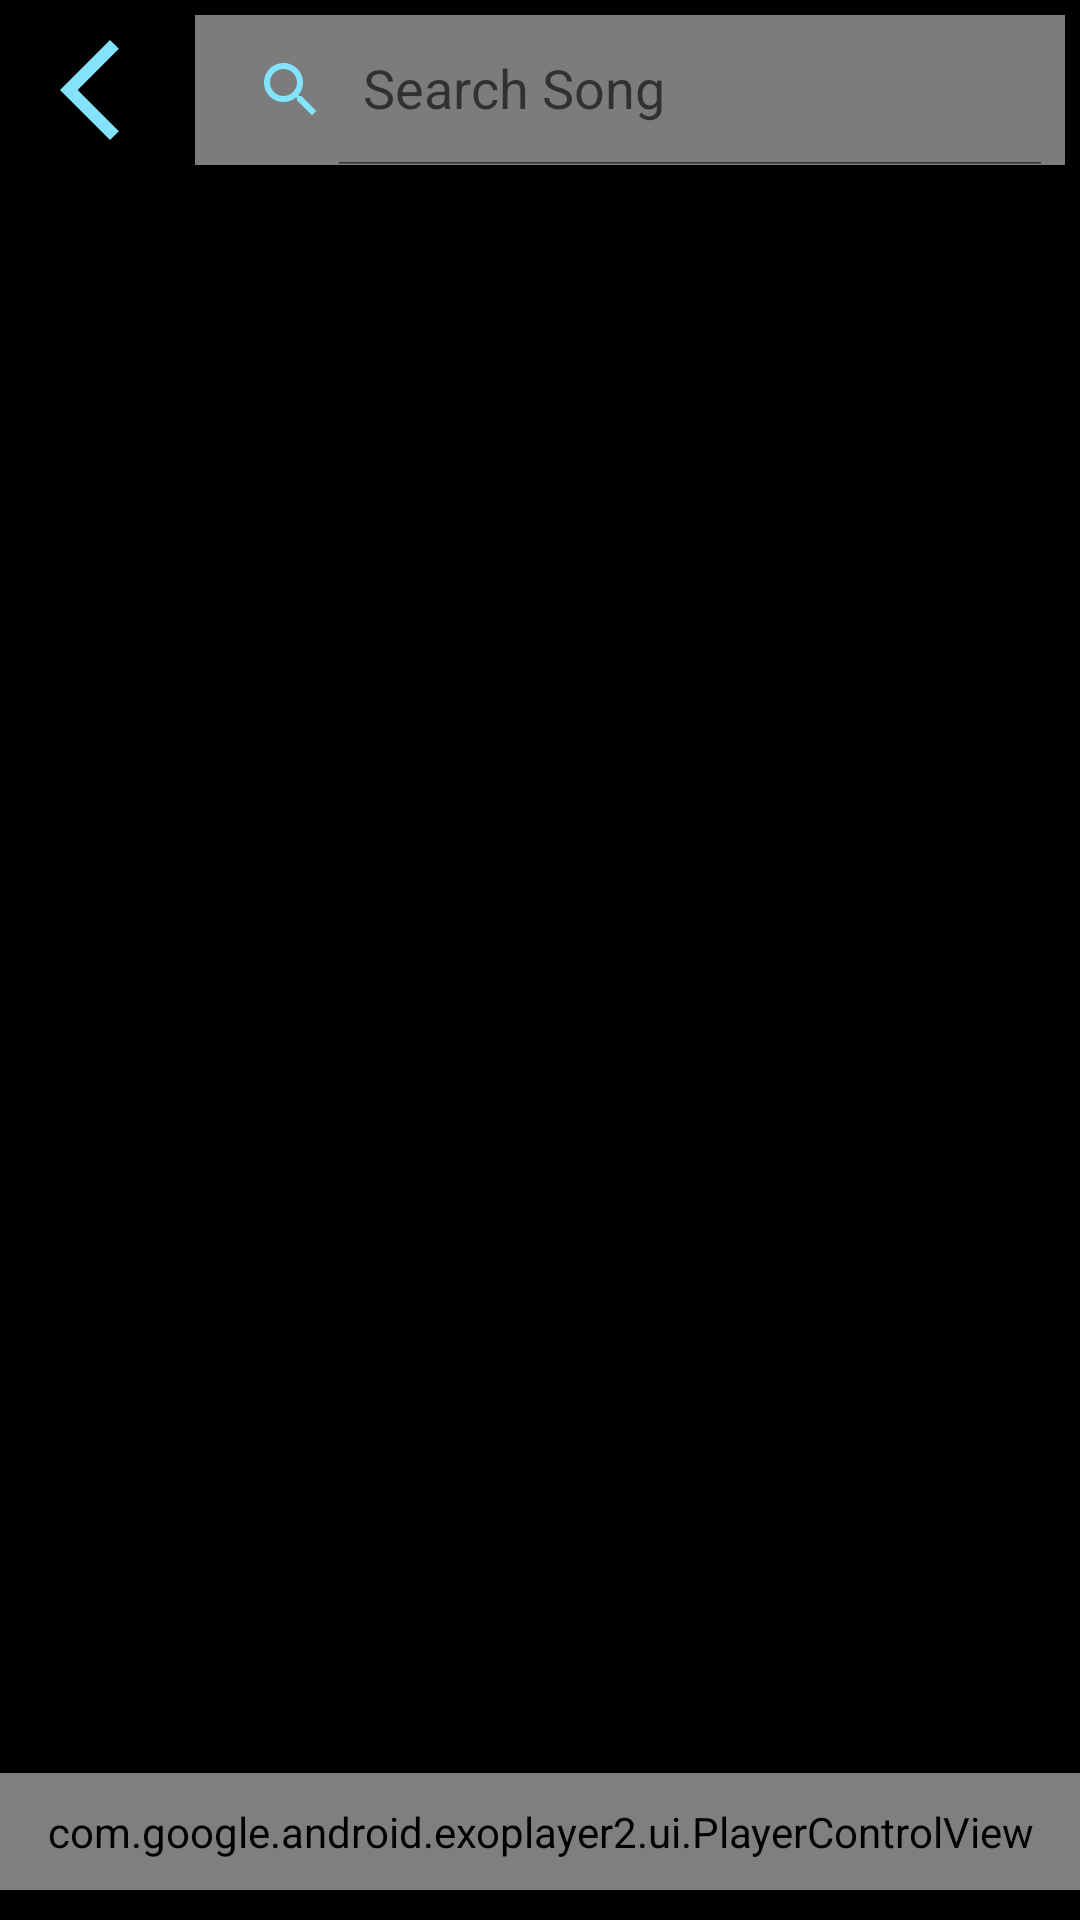

The Android layout XML behind this screen, and the referenced resources:
<!-- AndroidManifest.xml: application theme Theme.MyApplication -->
<!-- res/layout/activity_search.xml -->
<?xml version="1.0" encoding="utf-8"?>
<androidx.constraintlayout.widget.ConstraintLayout xmlns:android="http://schemas.android.com/apk/res/android"
    xmlns:app="http://schemas.android.com/apk/res-auto"
    xmlns:tools="http://schemas.android.com/tools"
    android:layout_width="match_parent"
    android:layout_height="match_parent"
    tools:context=".activities.SearchActivity"
    android:background="@color/black">

    <LinearLayout
        android:id="@+id/linearLayout"
        android:layout_width="match_parent"
        android:layout_height="wrap_content"
        android:orientation="horizontal"
        android:layout_marginTop="2dp"
        tools:ignore="MissingConstraints">

        <ImageButton
            android:id="@+id/backBtnSA"
            android:layout_width="wrap_content"
            android:layout_height="wrap_content"
            android:layout_gravity="center_vertical"
            android:background="@color/black"
            android:padding="10dp"
            android:src="@drawable/ic_baseline_arrow_back_ios_new_24"
            android:contentDescription="Back"/>

        <androidx.appcompat.widget.SearchView
            android:id="@+id/searchViewSA"
            android:layout_width="wrap_content"
            android:layout_height="50dp"
            android:background="@color/lightGrey"
            app:queryHint="Search Song"
            app:searchIcon="@drawable/baseline_search_24"
            android:focusable="false"
            app:iconifiedByDefault="false"
            android:layout_margin="5dp"/>
    </LinearLayout>

    <androidx.recyclerview.widget.RecyclerView
        android:id="@+id/searchRV"
        android:layout_width="match_parent"
        android:layout_height="0dp"
        android:layout_marginTop="10dp"
        android:paddingBottom="50dp"
        android:scrollbarThumbVertical="@drawable/scroll_bar_icon"
        android:scrollbars="vertical"
        app:layout_constraintBottom_toTopOf="@+id/exoControlView"
        app:layout_constraintEnd_toEndOf="parent"
        app:layout_constraintStart_toStartOf="parent"
        app:layout_constraintTop_toBottomOf="@id/linearLayout" />

    <com.google.android.exoplayer2.ui.PlayerControlView
        android:id="@+id/exoControlView"
        android:layout_width="0dp"
        android:layout_height="wrap_content"
        android:layout_gravity="center"
        android:layout_marginBottom="10dp"
        android:padding="10dp"
        app:controller_layout_id="@layout/border_controller_layout"
        app:layout_constraintBottom_toBottomOf="parent"
        app:layout_constraintEnd_toEndOf="parent"
        app:layout_constraintStart_toStartOf="parent"
        app:show_timeout="0"
        app:use_controller="true" />

</androidx.constraintlayout.widget.ConstraintLayout>
<!-- res/layout/border_controller_layout.xml (included above) -->
<?xml version="1.0" encoding="utf-8"?>
<androidx.constraintlayout.widget.ConstraintLayout xmlns:android="http://schemas.android.com/apk/res/android"
    xmlns:app="http://schemas.android.com/apk/res-auto"
    xmlns:tools="http://schemas.android.com/tools"
    android:id="@+id/controller_layout"
    android:layout_width="match_parent"
    android:layout_height="match_parent"
    android:background="@color/black">

    <include
        android:id="@+id/controller_border"
        android:layout_width="match_parent"
        android:layout_height="wrap_content"
        layout="@layout/border_top"
        app:layout_constraintStart_toStartOf="parent"
        app:layout_constraintEnd_toEndOf="parent"
        app:layout_constraintTop_toTopOf="parent"/>

    <include
        layout="@layout/controller_layout"
        android:layout_width="0dp"
        android:layout_height="wrap_content"
        android:layout_marginTop="10dp"
        app:layout_constraintEnd_toEndOf="parent"
        app:layout_constraintStart_toStartOf="parent"
        app:layout_constraintTop_toBottomOf="@+id/controller_border" />
</androidx.constraintlayout.widget.ConstraintLayout>
<!-- res/layout/border_top.xml (included above) -->
<?xml version="1.0" encoding="utf-8"?>
<androidx.constraintlayout.widget.ConstraintLayout xmlns:android="http://schemas.android.com/apk/res/android"
    android:layout_width="match_parent"
    android:layout_height="match_parent"
    xmlns:app="http://schemas.android.com/apk/res-auto"
    android:background="@color/black">

    <ImageView
        android:id="@+id/gradientLeft"
        android:layout_width="208dp"
        android:layout_height="4dp"
        app:layout_constraintStart_toStartOf="parent"
        app:layout_constraintTop_toTopOf="parent"
        android:src="@drawable/gradient_left" />
    <ImageView
        android:layout_width="208dp"
        android:layout_height="4dp"
        app:layout_constraintEnd_toEndOf="parent"
        app:layout_constraintTop_toTopOf="parent"
        android:src="@drawable/gradient_right"/>

</androidx.constraintlayout.widget.ConstraintLayout>
<!-- res/layout/controller_layout.xml (included above) -->
<?xml version="1.0" encoding="utf-8"?>
<androidx.constraintlayout.widget.ConstraintLayout xmlns:android="http://schemas.android.com/apk/res/android"
    xmlns:app="http://schemas.android.com/apk/res-auto"
    xmlns:tools="http://schemas.android.com/tools"
    android:id="@+id/controller_layout"
    android:layout_width="match_parent"
    android:layout_height="match_parent"
    android:background="@color/black">

    <ImageButton
        android:id="@+id/exo_prev"
        android:layout_width="wrap_content"
        android:layout_height="wrap_content"
        android:background="@color/black"
        android:src="@drawable/ic_baseline_skip_previous_24"
        app:tint="@color/customPink"
        app:layout_constraintBottom_toBottomOf="@+id/play_pause_layout"
        app:layout_constraintEnd_toStartOf="@+id/play_pause_layout"
        app:layout_constraintStart_toStartOf="parent"
        app:layout_constraintTop_toTopOf="@+id/play_pause_layout" />

    <ImageButton
        android:id="@+id/exo_next"
        android:layout_width="50dp"
        android:layout_height="wrap_content"
        android:background="@color/black"
        android:src="@drawable/ic_baseline_skip_next_24"
        app:tint="@color/customPink"
        app:layout_constraintBottom_toBottomOf="@+id/play_pause_layout"
        app:layout_constraintEnd_toEndOf="parent"
        app:layout_constraintStart_toEndOf="@+id/play_pause_layout"
        app:layout_constraintTop_toTopOf="@+id/play_pause_layout" />

    <TextView
        android:id="@+id/exo_position"
        android:layout_width="40dp"
        android:layout_height="wrap_content"
        android:textColor="@color/white"
        app:layout_constraintStart_toStartOf="parent"
        app:layout_constraintTop_toTopOf="@+id/play_pause_layout" />

    <TextView
        android:id="@+id/exo_duration"
        android:layout_width="40dp"
        android:layout_height="wrap_content"
        android:textColor="@color/white"
        app:layout_constraintEnd_toEndOf="parent"
        app:layout_constraintTop_toTopOf="@+id/play_pause_layout" />

    <androidx.constraintlayout.widget.ConstraintLayout
        android:id="@+id/play_pause_layout"
        android:layout_width="wrap_content"
        android:layout_height="wrap_content"
        app:layout_constraintEnd_toStartOf="@+id/exo_next"
        app:layout_constraintStart_toEndOf="@+id/exo_prev"
        app:layout_constraintTop_toTopOf="parent">

        <ImageButton
            android:id="@+id/exo_play"
            android:layout_width="50dp"
            android:layout_height="50dp"
            android:backgroundTint="@color/black"
            android:src="@drawable/baseline_play_circle_24"
            app:layout_constraintBottom_toBottomOf="parent"
            app:layout_constraintEnd_toEndOf="parent"
            app:layout_constraintStart_toStartOf="parent"
            app:layout_constraintTop_toTopOf="parent"
            app:tint="@color/customPink" />

        <ImageButton
            android:id="@+id/exo_pause"
            android:layout_width="50dp"
            android:layout_height="50dp"
            android:backgroundTint="@color/black"
            android:src="@drawable/ic_baseline_pause_circle_outline_24"
            app:tint="@color/customPink"
            app:layout_constraintBottom_toBottomOf="parent"
            app:layout_constraintEnd_toEndOf="parent"
            app:layout_constraintStart_toStartOf="parent"
            app:layout_constraintTop_toTopOf="parent" />

    </androidx.constraintlayout.widget.ConstraintLayout>



</androidx.constraintlayout.widget.ConstraintLayout>
<!-- resources referenced by this layout -->
<resources>
  <color name="black">#FF000000</color>
  <color name="customPink">#83E3FB</color>
  <color name="lightGrey">#7C7C7C</color>
  <color name="white">#FFFFFFFF</color>
  <!-- drawable baseline_play_circle_24 (drawable) -->
  <vector android:height="50dp" android:tint="@color/customPink"
      android:viewportHeight="24" android:viewportWidth="24"
      android:width="50dp" xmlns:android="http://schemas.android.com/apk/res/android">
      <path android:fillColor="@android:color/white" android:pathData="M12,2C6.48,2 2,6.48 2,12s4.48,10 10,10s10,-4.48 10,-10S17.52,2 12,2zM9.5,16.5v-9l7,4.5L9.5,16.5z"/>
  </vector>
  <!-- drawable baseline_search_24 (drawable) -->
  <vector android:height="24dp" android:tint="@color/customPink"
      android:viewportHeight="24" android:viewportWidth="24"
      android:width="24dp" xmlns:android="http://schemas.android.com/apk/res/android">
      <path android:fillColor="@android:color/white" android:pathData="M15.5,14h-0.79l-0.28,-0.27C15.41,12.59 16,11.11 16,9.5 16,5.91 13.09,3 9.5,3S3,5.91 3,9.5 5.91,16 9.5,16c1.61,0 3.09,-0.59 4.23,-1.57l0.27,0.28v0.79l5,4.99L20.49,19l-4.99,-5zM9.5,14C7.01,14 5,11.99 5,9.5S7.01,5 9.5,5 14,7.01 14,9.5 11.99,14 9.5,14z"/>
  </vector>
  <!-- drawable ic_baseline_arrow_back_ios_new_24 (drawable-v24) -->
  <vector android:height="40dp" android:tint="@color/customPink"
      android:viewportHeight="24" android:viewportWidth="24"
      android:width="40dp" xmlns:android="http://schemas.android.com/apk/res/android">
      <path android:fillColor="@android:color/white" android:pathData="M17.77,3.77l-1.77,-1.77l-10,10l10,10l1.77,-1.77l-8.23,-8.23z"/>
  </vector>
  <!-- drawable ic_baseline_pause_circle_outline_24 (drawable) -->
  <vector android:height="50dp" android:tint="#F498E8"
      android:viewportHeight="24" android:viewportWidth="24"
      android:width="50dp" xmlns:android="http://schemas.android.com/apk/res/android">
      <path android:fillColor="@android:color/white" android:pathData="M9,16h2L11,8L9,8v8zM12,2C6.48,2 2,6.48 2,12s4.48,10 10,10 10,-4.48 10,-10S17.52,2 12,2zM12,20c-4.41,0 -8,-3.59 -8,-8s3.59,-8 8,-8 8,3.59 8,8 -3.59,8 -8,8zM13,16h2L15,8h-2v8z"/>
  </vector>
  <!-- drawable scroll_bar_icon (drawable-v24) -->
  <vector xmlns:android="http://schemas.android.com/apk/res/android"
      android:width="18dp"
      android:height="50dp"
      android:viewportWidth="5"
      android:viewportHeight="24">
    <path
        android:fillColor="@color/customBlue"
        android:pathData="M19,5v14H5V5h14m0,-2H5c-1.1,0 -2,0.9 -2,2v14c0,1.1 0.9,2 2,2h14c1.1,0 2,-0.9 2,-2V5c0,-1.1 -0.9,-2 -2,-2z"/>
  </vector>
  <style name="Theme.MyApplication" parent="Theme.MaterialComponents.Light.NoActionBar">
          
          <item name="colorPrimary">#FFFFFF</item>
          <item name="colorPrimaryVariant">@color/black</item>
          <item name="colorOnPrimary">@color/white</item>
          
          <item name="colorSecondary">@color/teal_200</item>
          <item name="colorSecondaryVariant">@color/teal_700</item>
          <item name="colorOnSecondary">@color/black</item>
          
          <item name="android:statusBarColor">?attr/colorPrimaryVariant</item>
          <item name="dialogBtnBackground">@color/customBlue</item>
  
          <item name="android:editTextColor">@color/white</item>
          
      </style>
  <color name="customBlue">#3D58CD</color>
  <color name="teal_200">#FF03DAC5</color>
  <color name="teal_700">#FF018786</color>
</resources>
